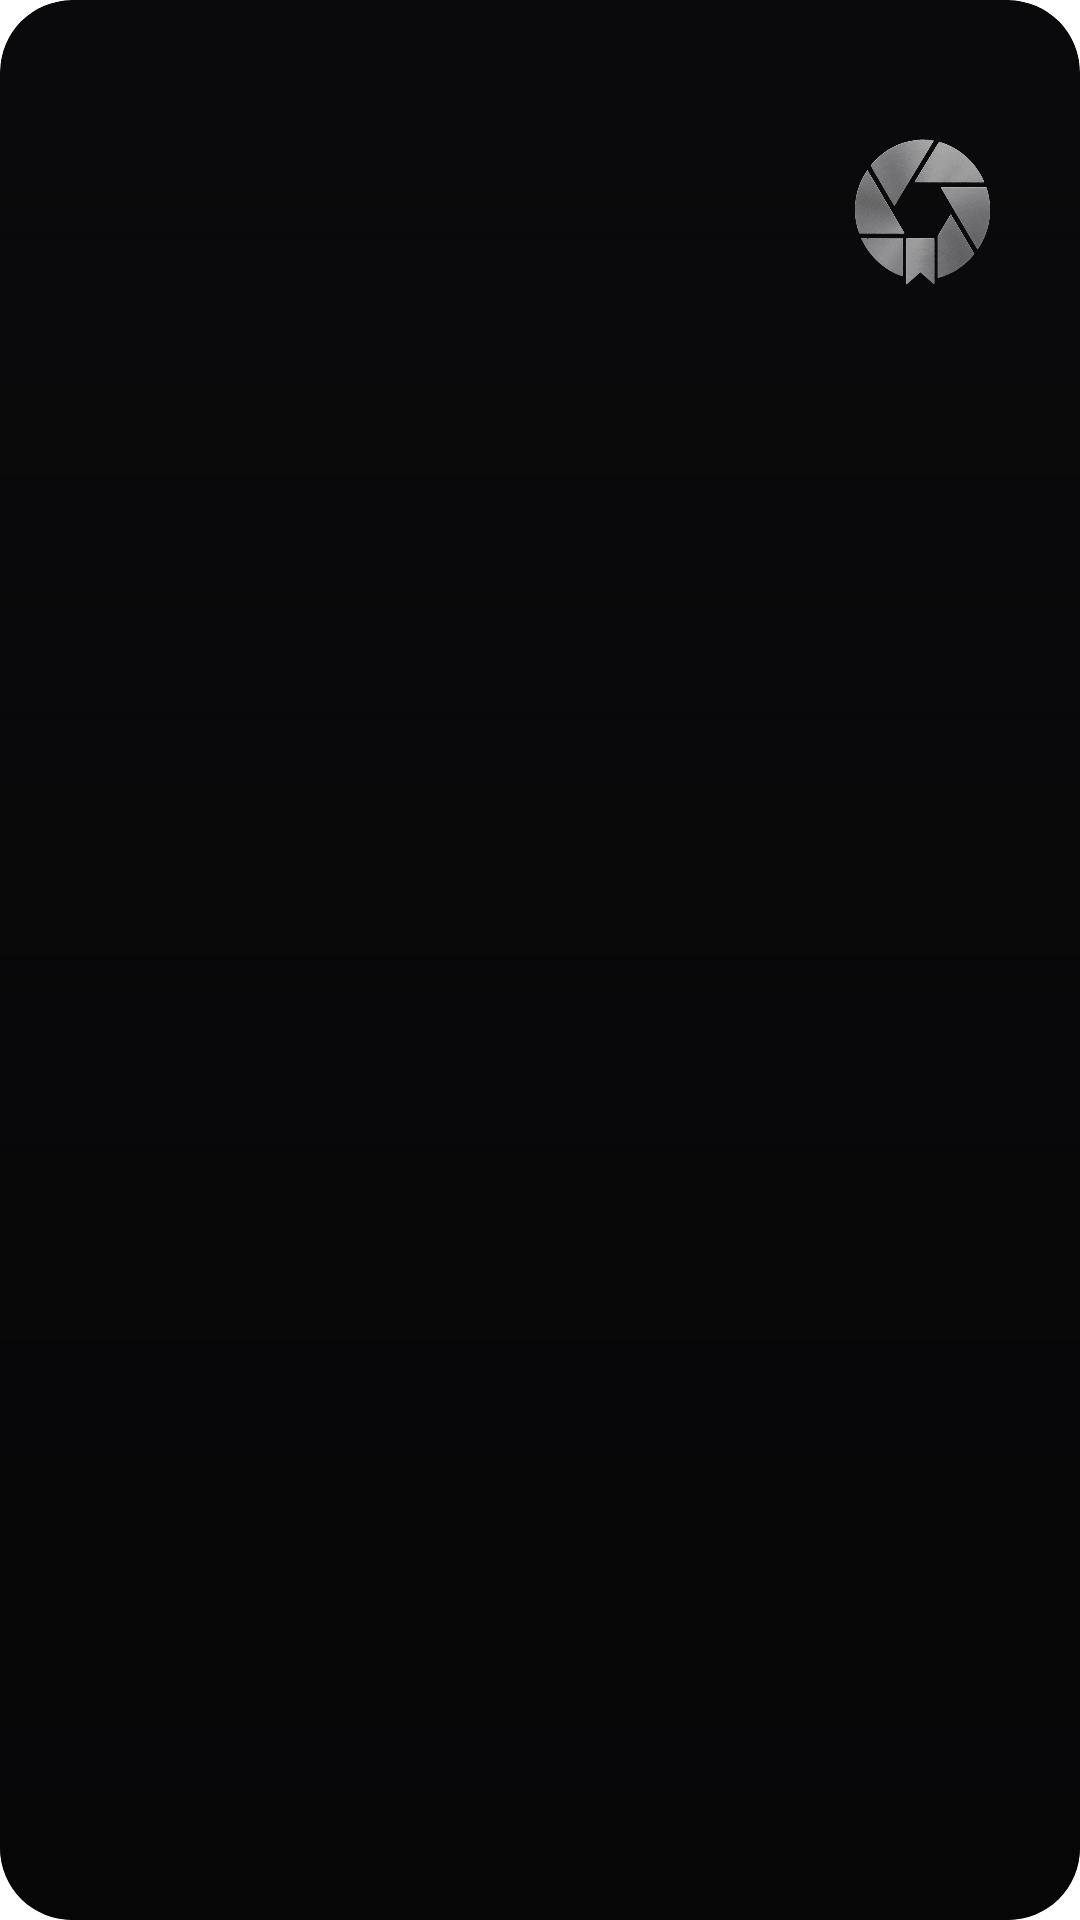

Reconstruct the res/layout file that produces this screen, plus the resources it refers to.
<!-- AndroidManifest.xml: fallback theme Theme.MaterialComponents.DayNight.NoActionBar -->
<!-- res/layout/not_widget.xml -->
<?xml version="1.0" encoding="utf-8"?>
<FrameLayout xmlns:android="http://schemas.android.com/apk/res/android"
    android:id="@+id/widget_root"
    android:layout_width="match_parent"
    android:layout_height="match_parent"
    android:background="@drawable/widget_background"
    android:clipToOutline="true">

    <FrameLayout
        android:id="@+id/widget_main"
        android:layout_width="match_parent"
        android:layout_height="match_parent">

        <FrameLayout
            android:id="@+id/widget_media"
            android:layout_width="match_parent"
            android:layout_height="match_parent">

            <ImageView
                android:id="@+id/widget_photo"
                android:layout_width="match_parent"
                android:layout_height="match_parent"
                android:contentDescription="@string/widget_photo_description"
                android:scaleType="centerCrop" />

            <ImageView
                android:id="@+id/widget_no_photo_art"
                android:layout_width="86dp"
                android:layout_height="86dp"
                android:layout_gravity="top|end"
                android:layout_marginTop="29dp"
                android:layout_marginEnd="10dp"
                android:alpha="0.74"
                android:importantForAccessibility="no"
                android:scaleType="centerInside"
                android:src="@drawable/latermark_splash_mark" />

            <View
                android:id="@+id/widget_scrim"
                android:layout_width="match_parent"
                android:layout_height="match_parent"
                android:background="@drawable/widget_scrim" />
        </FrameLayout>

        <LinearLayout
            android:id="@+id/widget_content"
            android:layout_width="match_parent"
            android:layout_height="match_parent"
            android:orientation="vertical"
            android:padding="13dp">

            <LinearLayout
                android:layout_width="match_parent"
                android:layout_height="wrap_content"
                android:gravity="center_vertical"
                android:orientation="horizontal">

                <ImageView
                    android:id="@+id/widget_signature"
                    android:layout_width="18dp"
                    android:layout_height="18dp"
                    android:importantForAccessibility="no"
                    android:scaleType="fitCenter" />

                <LinearLayout
                    android:layout_width="0dp"
                    android:layout_height="wrap_content"
                    android:layout_marginStart="7dp"
                    android:layout_weight="1"
                    android:orientation="vertical">

                    <TextView
                        android:id="@+id/widget_folio"
                        android:layout_width="match_parent"
                        android:layout_height="wrap_content"
                        android:ellipsize="end"
                        android:fontFamily="sans-serif-medium"
                        android:letterSpacing="0.12"
                        android:maxLines="1"
                        android:textColor="#8CF3F1ED"
                        android:textSize="8sp" />

                    <TextView
                        android:id="@+id/widget_date"
                        android:layout_width="match_parent"
                        android:layout_height="wrap_content"
                        android:ellipsize="end"
                        android:fontFamily="sans-serif-medium"
                        android:letterSpacing="0.08"
                        android:maxLines="1"
                        android:textColor="#52F3F1ED"
                        android:textSize="8sp" />
                </LinearLayout>

                <TextView
                    android:id="@+id/widget_expiry"
                    android:layout_width="wrap_content"
                    android:layout_height="wrap_content"
                    android:fontFamily="sans-serif-medium"
                    android:gravity="end"
                    android:maxLines="1"
                    android:textColor="#FFFF7A55"
                    android:textSize="10sp" />
            </LinearLayout>

            <View
                android:layout_width="1dp"
                android:layout_height="0dp"
                android:layout_weight="1" />

            <TextView
                android:id="@+id/widget_body"
                android:layout_width="match_parent"
                android:layout_height="wrap_content"
                android:ellipsize="end"
                android:fontFamily="sans-serif-medium"
                android:letterSpacing="-0.015"
                android:lineSpacingMultiplier="1.08"
                android:maxLines="3"
                android:textColor="#F3F1ED"
                android:textSize="16sp" />

            <LinearLayout
                android:layout_width="match_parent"
                android:layout_height="wrap_content"
                android:layout_marginTop="9dp"
                android:gravity="center_vertical"
                android:orientation="horizontal">

                <TextView
                    android:id="@+id/widget_time"
                    android:layout_width="wrap_content"
                    android:layout_height="wrap_content"
                    android:fontFamily="sans-serif-medium"
                    android:maxLines="1"
                    android:textColor="#8CF3F1ED"
                    android:textSize="10sp" />

                <ImageView
                    android:id="@+id/widget_life_rule"
                    android:layout_width="0dp"
                    android:layout_height="8dp"
                    android:layout_marginStart="10dp"
                    android:layout_weight="1"
                    android:importantForAccessibility="no"
                    android:scaleType="fitXY" />
            </LinearLayout>
        </LinearLayout>
    </FrameLayout>

    <LinearLayout
        android:id="@+id/widget_empty"
        android:layout_width="match_parent"
        android:layout_height="match_parent"
        android:gravity="center"
        android:orientation="vertical"
        android:padding="14dp"
        android:visibility="gone">

        <ImageView
            android:id="@+id/widget_empty_aperture"
            android:layout_width="52dp"
            android:layout_height="52dp"
            android:contentDescription="@string/widget_empty_title"
            android:src="@drawable/latermark_splash_mark" />

        <TextView
            android:id="@+id/widget_empty_title"
            android:layout_width="wrap_content"
            android:layout_height="wrap_content"
            android:layout_marginTop="13dp"
            android:fontFamily="sans-serif-medium"
            android:text="@string/widget_empty_title"
            android:textColor="#F3F1ED"
            android:textSize="13sp" />

        <TextView
            android:id="@+id/widget_empty_subtitle"
            android:layout_width="wrap_content"
            android:layout_height="wrap_content"
            android:layout_marginTop="3dp"
            android:ellipsize="end"
            android:gravity="center"
            android:maxLines="2"
            android:text="@string/widget_empty_subtitle"
            android:textColor="#52F3F1ED"
            android:textSize="10sp" />
    </LinearLayout>

    <LinearLayout
        android:id="@+id/widget_locked"
        android:layout_width="match_parent"
        android:layout_height="match_parent"
        android:gravity="center"
        android:orientation="vertical"
        android:padding="14dp"
        android:visibility="gone">

        <ImageView
            android:id="@+id/widget_locked_aperture"
            android:layout_width="52dp"
            android:layout_height="52dp"
            android:contentDescription="@string/widget_pro_title"
            android:src="@drawable/latermark_splash_mark" />

        <TextView
            android:id="@+id/widget_locked_title"
            android:layout_width="wrap_content"
            android:layout_height="wrap_content"
            android:layout_marginTop="12dp"
            android:fontFamily="sans-serif-medium"
            android:text="@string/widget_pro_title"
            android:textColor="#F3F1ED"
            android:textSize="13sp" />

        <TextView
            android:id="@+id/widget_locked_subtitle"
            android:layout_width="wrap_content"
            android:layout_height="wrap_content"
            android:layout_marginTop="3dp"
            android:ellipsize="end"
            android:gravity="center"
            android:maxLines="2"
            android:text="@string/widget_pro_subtitle"
            android:textColor="#52F3F1ED"
            android:textSize="10sp" />
    </LinearLayout>
</FrameLayout>
<!-- resources referenced by this layout -->
<resources>
  <!-- drawable latermark_splash_mark: png bitmap (drawable-hdpi, 77040 bytes) -->
  <!-- drawable widget_background (drawable) -->
  <?xml version="1.0" encoding="utf-8"?>
  <shape xmlns:android="http://schemas.android.com/apk/res/android"
      android:shape="rectangle">
      <solid android:color="#0A0A0C" />
      <corners android:radius="24dp" />
  </shape>
  <!-- drawable widget_scrim (drawable) -->
  <?xml version="1.0" encoding="utf-8"?>
  <shape xmlns:android="http://schemas.android.com/apk/res/android"
      android:shape="rectangle">
      <gradient
          android:angle="270"
          android:startColor="#00050506"
          android:centerColor="#66050506"
          android:endColor="#E6050506"
          android:type="linear" />
  </shape>
  <string name="widget_empty_subtitle">Your first note will appear here</string>
  <string name="widget_empty_title">Tap to capture</string>
  <string name="widget_photo_description">Photo from your latest frame</string>
  <string name="widget_pro_subtitle">Unlock your latest trace</string>
  <string name="widget_pro_title">Latermark Pro</string>
</resources>
